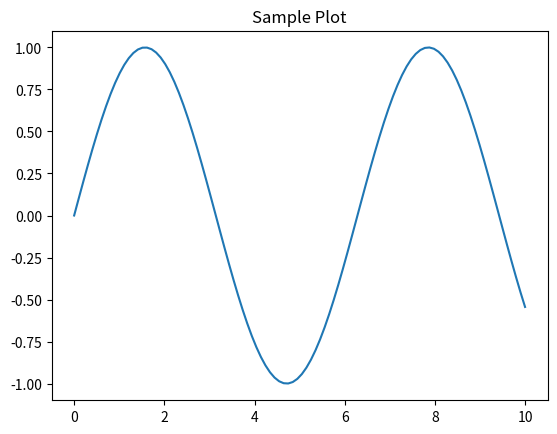

The matplotlib source for this figure:
# %% [markdown]
# # Welcome to your Jupyter Notebook
# This is a sample notebook for your project.
# %%
import pandas as pd
import numpy as np
import matplotlib.pyplot as plt

print('Hello, Jupyter!')

# %% [markdown]
# ## Data Analysis Example
# Let's create a simple plot

# %%
x = np.linspace(0, 10, 100)
y = np.sin(x)
plt.plot(x, y)
plt.title('Sample Plot')
plt.show()